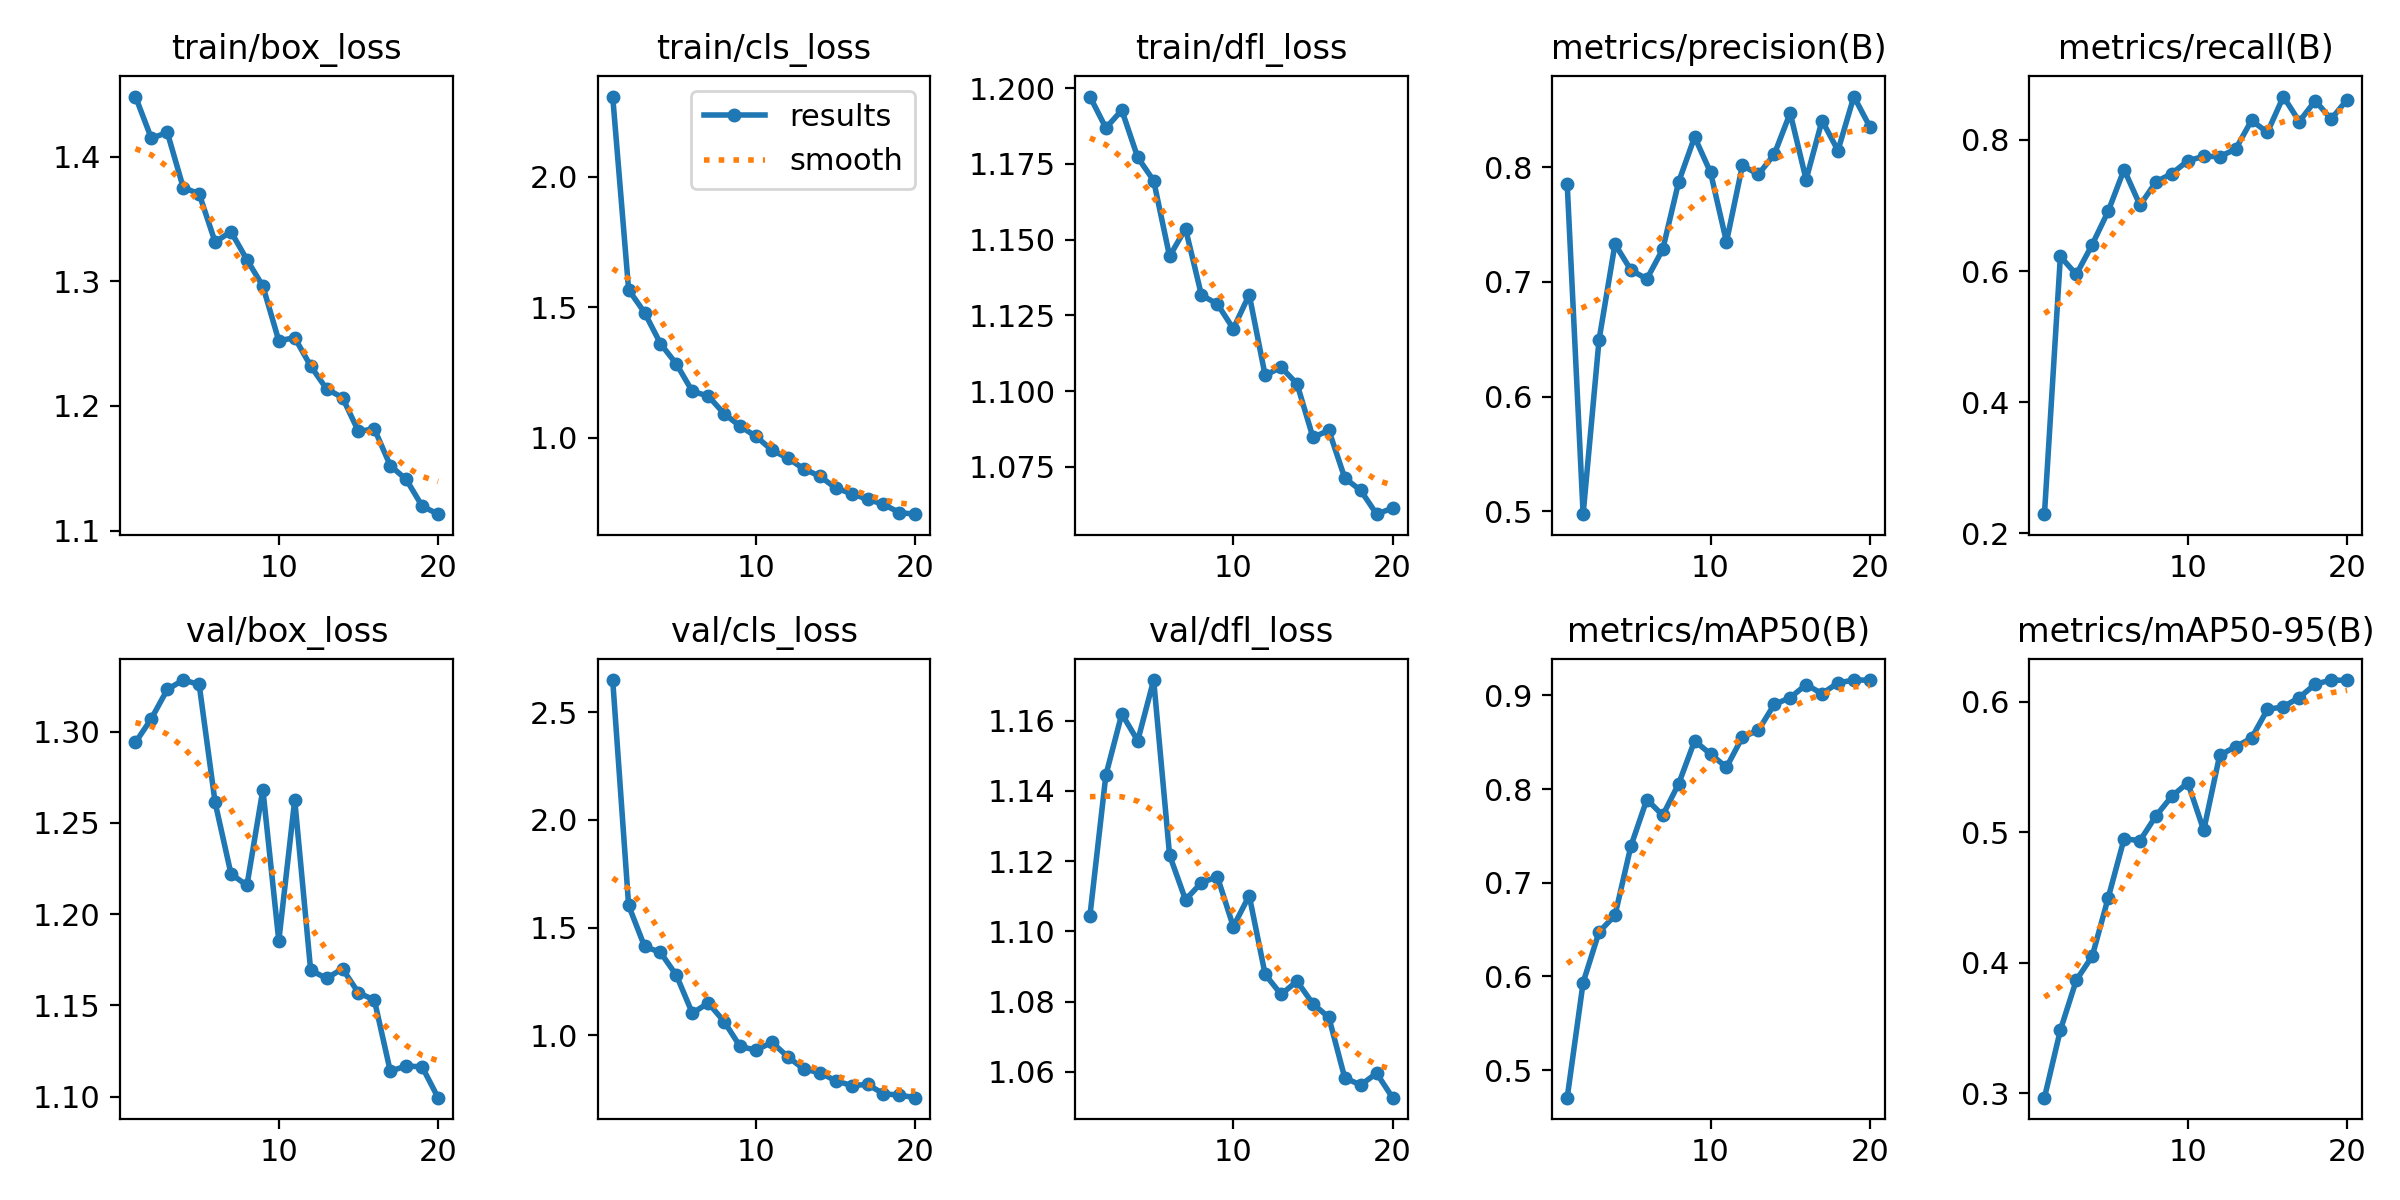

The data file committed next to this chart (first rows):
epoch, time, train/box_loss, train/cls_loss, train/dfl_loss, metrics/precision(B), metrics/recall(B), metrics/mAP50(B), metrics/mAP50-95(B), val/box_loss, val/cls_loss, val/dfl_loss, lr/pg0, lr/pg1, lr/pg2
1, 765.6, 1.448, 2.308, 1.197, 0.7854, 0.2293, 0.4706, 0.2966, 1.294, 2.649, 1.104, 0.0004113, 0.0004113, 0.0004113
2, 1461, 1.415, 1.567, 1.187, 0.4974, 0.6224, 0.5935, 0.3484, 1.307, 1.603, 1.144, 0.000787, 0.000787, 0.000787
3, 2088, 1.419, 1.48, 1.193, 0.6495, 0.5948, 0.6475, 0.3867, 1.323, 1.413, 1.162, 0.001121, 0.001121, 0.001121
4, 6578, 1.375, 1.361, 1.177, 0.7329, 0.6405, 0.6653, 0.4051, 1.328, 1.385, 1.154, 0.001064, 0.001064, 0.001064
5, 7240, 1.37, 1.283, 1.169, 0.7103, 0.6911, 0.7392, 0.4496, 1.326, 1.279, 1.172, 0.001002, 0.001002, 0.001002
6, 7911, 1.331, 1.178, 1.145, 0.7025, 0.7549, 0.7889, 0.495, 1.261, 1.103, 1.122, 0.0009406, 0.0009406, 0.0009406
7, 8571, 1.34, 1.16, 1.154, 0.7285, 0.7004, 0.772, 0.4936, 1.222, 1.15, 1.109, 0.0008787, 0.0008787, 0.0008787
8, 9235, 1.317, 1.092, 1.132, 0.7873, 0.736, 0.8058, 0.5125, 1.216, 1.064, 1.114, 0.0008169, 0.0008169, 0.0008169
9, 9903, 1.296, 1.044, 1.129, 0.8264, 0.7488, 0.8516, 0.5276, 1.268, 0.9486, 1.116, 0.000755, 0.000755, 0.000755
10, 10571, 1.252, 1.005, 1.121, 0.7954, 0.7682, 0.8375, 0.538, 1.185, 0.9317, 1.101, 0.0006931, 0.0006931, 0.0006931
11, 11242, 1.255, 0.9523, 1.132, 0.7348, 0.7751, 0.8234, 0.5015, 1.263, 0.9681, 1.11, 0.0006312, 0.0006312, 0.0006312
12, 11907, 1.232, 0.9214, 1.105, 0.8016, 0.7746, 0.8556, 0.5589, 1.169, 0.9004, 1.088, 0.0005694, 0.0005694, 0.0005694
13, 12570, 1.214, 0.8801, 1.108, 0.7936, 0.7859, 0.8627, 0.5656, 1.165, 0.8439, 1.082, 0.0005075, 0.0005075, 0.0005075
14, 13271, 1.207, 0.8525, 1.102, 0.8112, 0.8298, 0.8905, 0.5721, 1.17, 0.827, 1.086, 0.0004456, 0.0004456, 0.0004456
15, 13995, 1.18, 0.807, 1.085, 0.8472, 0.8116, 0.8976, 0.5941, 1.157, 0.7898, 1.079, 0.0003837, 0.0003837, 0.0003837
16, 14691, 1.182, 0.7853, 1.087, 0.7892, 0.8662, 0.9116, 0.5961, 1.153, 0.7673, 1.075, 0.0003219, 0.0003219, 0.0003219
17, 15391, 1.152, 0.7638, 1.071, 0.8407, 0.828, 0.9019, 0.6033, 1.114, 0.7727, 1.058, 0.00026, 0.00026, 0.00026
18, 16092, 1.141, 0.7446, 1.067, 0.8145, 0.8598, 0.9134, 0.6135, 1.117, 0.7292, 1.056, 0.0001981, 0.0001981, 0.0001981
19, 16802, 1.12, 0.7127, 1.059, 0.8616, 0.8318, 0.9165, 0.6167, 1.116, 0.7229, 1.06, 0.0001363, 0.0001363, 0.0001363
20, 17521, 1.113, 0.7067, 1.061, 0.8353, 0.8613, 0.9164, 0.6164, 1.099, 0.7111, 1.053, 7.4375e-05, 7.4375e-05, 7.4375e-05
